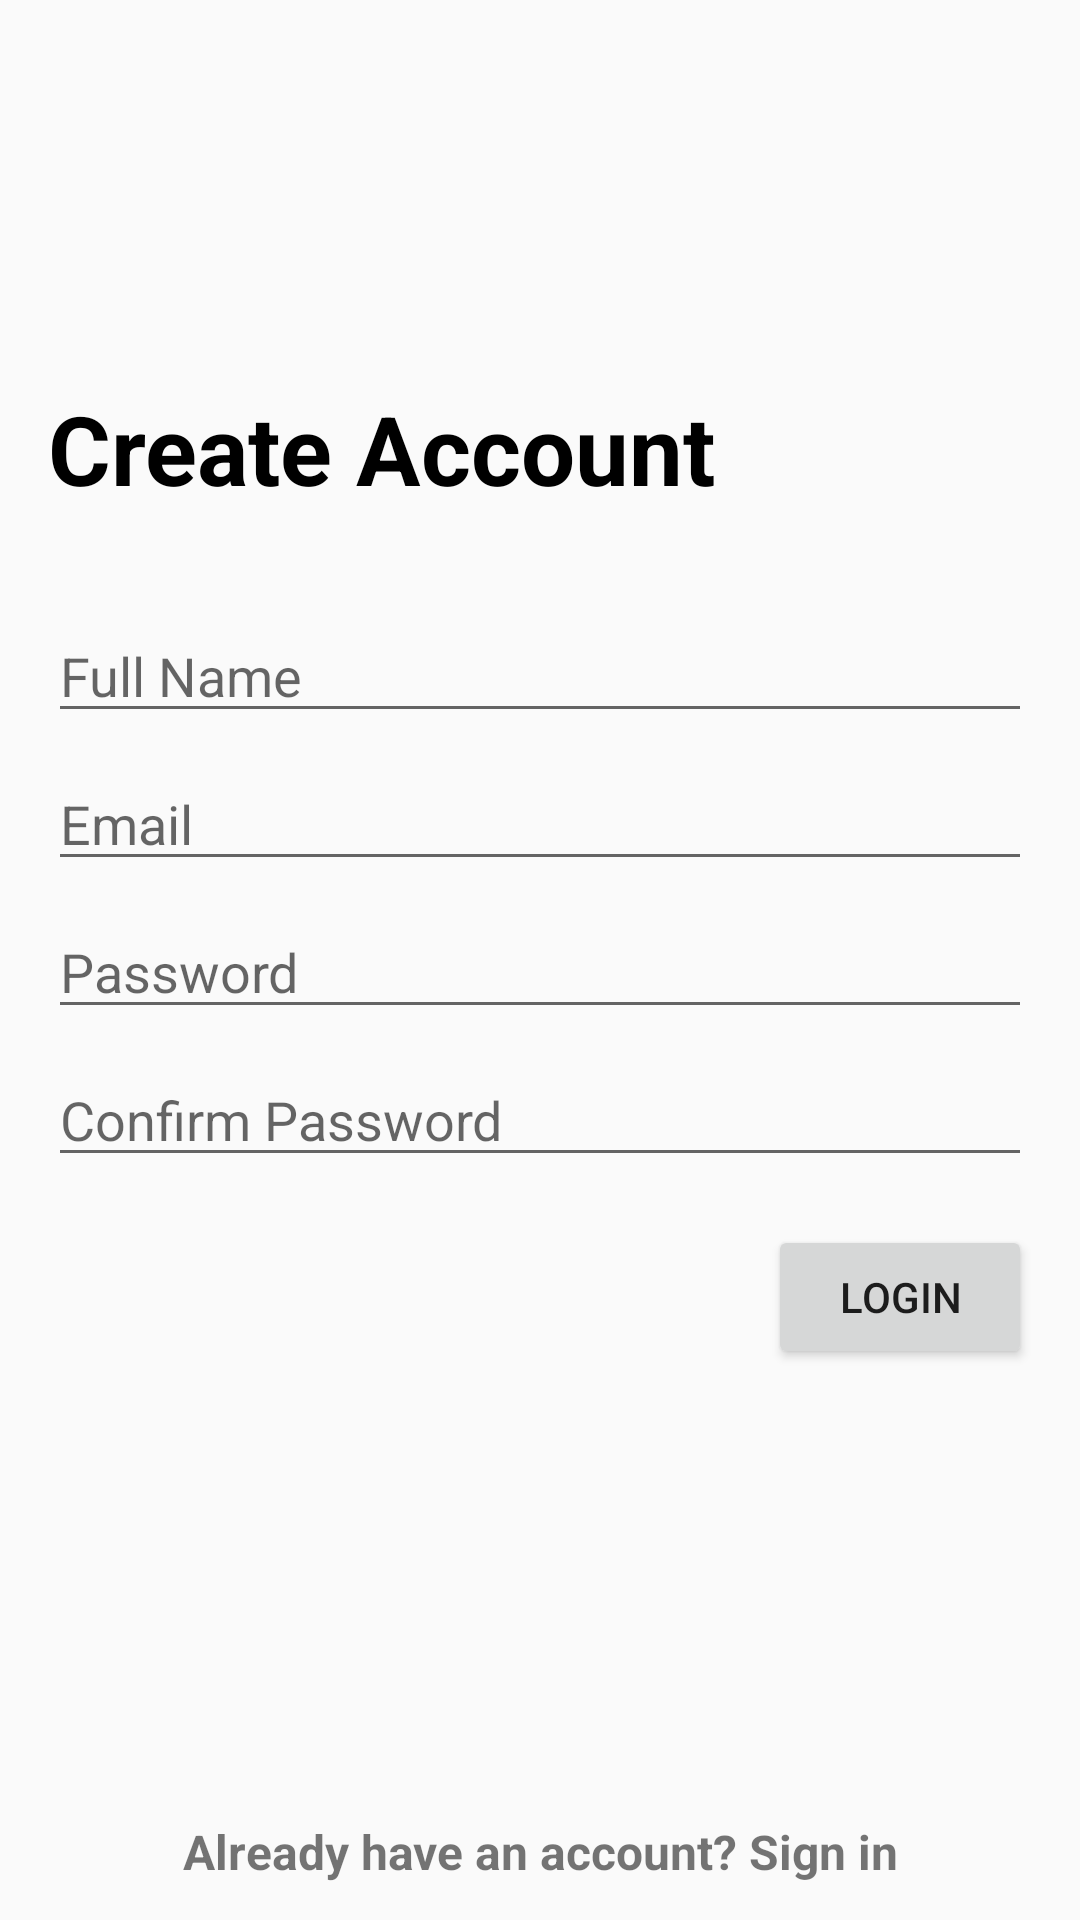

This screen was rendered from an Android layout file. Write that file and the resources it references.
<!-- AndroidManifest.xml: application theme Theme.FirebaseAuth -->
<!-- res/layout/fragment_register.xml -->
<?xml version="1.0" encoding="utf-8"?>
<androidx.constraintlayout.widget.ConstraintLayout xmlns:android="http://schemas.android.com/apk/res/android"
    xmlns:tools="http://schemas.android.com/tools"
    android:layout_width="match_parent"
    android:layout_height="match_parent"
    xmlns:app="http://schemas.android.com/apk/res-auto"
    android:paddingHorizontal="16dp"
    tools:context=".view.RegisterFragment">

    <TextView
        android:id="@+id/tv_title"
        android:layout_width="wrap_content"
        android:layout_height="wrap_content"
        app:layout_constraintTop_toTopOf="parent"
        app:layout_constraintStart_toStartOf="parent"
        android:layout_marginTop="128dp"
        android:textStyle="bold"
        android:textSize="32dp"
        android:textColor="@color/black"
        android:text="@string/register_title" />

    <EditText
        android:id="@+id/ed_name"
        android:layout_width="match_parent"
        app:layout_constraintStart_toStartOf="parent"
        app:layout_constraintTop_toBottomOf="@id/tv_title"
        android:layout_marginTop="32dp"
        android:hint="@string/register_name"
        android:layout_height="wrap_content"/>

    <EditText
        android:id="@+id/ed_email"
        android:layout_width="match_parent"
        app:layout_constraintStart_toStartOf="parent"
        app:layout_constraintTop_toBottomOf="@id/ed_name"
        android:layout_marginTop="8dp"
        android:hint="@string/login_email"
        android:layout_height="wrap_content"/>

    <EditText
        android:id="@+id/ed_password"
        android:layout_width="match_parent"
        android:layout_marginTop="8dp"
        android:hint="@string/login_password"
        app:layout_constraintStart_toStartOf="parent"
        app:layout_constraintTop_toBottomOf="@id/ed_email"
        android:inputType="textPassword"
        android:layout_height="wrap_content"/>

    <EditText
        android:id="@+id/ed_confirm_password"
        android:layout_width="match_parent"
        android:layout_marginTop="8dp"
        android:hint="@string/register_confirm_password"
        app:layout_constraintStart_toStartOf="parent"
        app:layout_constraintTop_toBottomOf="@id/ed_password"
        android:inputType="textPassword"
        android:layout_height="wrap_content"/>

    <Button
        android:id="@+id/register_button"
        android:layout_width="wrap_content"
        android:layout_height="wrap_content"
        app:layout_constraintTop_toBottomOf="@id/ed_confirm_password"
        app:layout_constraintEnd_toEndOf="parent"
        android:text="@string/login_title"
        android:layout_marginTop="16dp"/>

    <TextView
        android:id="@+id/tv_login"
        android:layout_width="wrap_content"
        android:layout_height="wrap_content"
        app:layout_constraintBottom_toBottomOf="parent"
        app:layout_constraintStart_toStartOf="parent"
        app:layout_constraintEnd_toEndOf="parent"
        android:layout_marginBottom="12dp"
        android:textStyle="bold"
        android:textSize="16dp"
        android:text="@string/register_login" />

</androidx.constraintlayout.widget.ConstraintLayout>
<!-- resources referenced by this layout -->
<resources>
  <string name="login_email">Email</string>
  <string name="login_password">Password</string>
  <string name="login_title">Login</string>
  <string name="register_confirm_password">Confirm Password</string>
  <string name="register_login">Already have an account? Sign in</string>
  <string name="register_name">Full Name</string>
  <string name="register_title">Create Account</string>
  <style name="Theme.FirebaseAuth" parent="Theme.AppCompat.Light.NoActionBar">
          
          <item name="colorPrimary">@color/purple_500</item>
          <item name="colorPrimaryVariant">@color/purple_700</item>
          <item name="colorOnPrimary">@color/white</item>
          
          <item name="colorSecondary">@color/teal_200</item>
          <item name="colorSecondaryVariant">@color/teal_700</item>
          <item name="colorOnSecondary">@color/black</item>
          
          <item name="android:statusBarColor" tools:targetApi="l">?attr/colorPrimaryVariant</item>
          
      </style>
  <!-- not gathered from this repository: default colours our renderer supplied (Android Studio template values) -->
  <color name="purple_500">#FF6200EE</color>
  <color name="purple_700">#FF3700B3</color>
  <color name="teal_200">#FF03DAC5</color>
  <color name="teal_700">#FF018786</color>
  <color name="black">#FF000000</color>
  <color name="white">#FFFFFFFF</color>
</resources>
